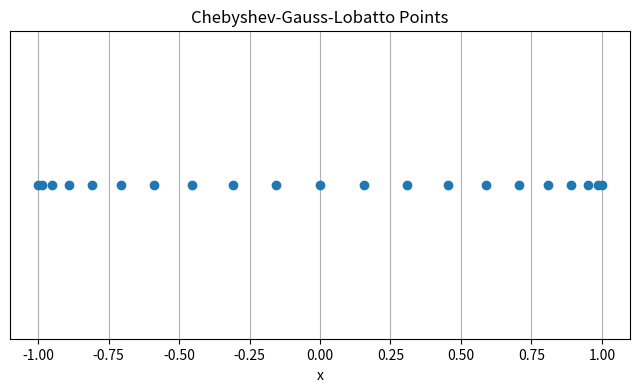

Reproduce this figure in Python.
import numpy as np
import matplotlib.pyplot as plt


def chebyshev_points(n):
    """
    Return Chebyshev-Gauss-Lobatto points in [-1, 1].
    """
    k = np.arange(n + 1)
    x = np.cos(np.pi * k / n)
    return x


n = 20
x = chebyshev_points(n)

plt.figure(figsize=(8, 4))
plt.plot(x, np.zeros_like(x), "o")
plt.title("Chebyshev-Gauss-Lobatto Points")
plt.xlabel("x")
plt.yticks([])
plt.grid(True)
plt.show()
